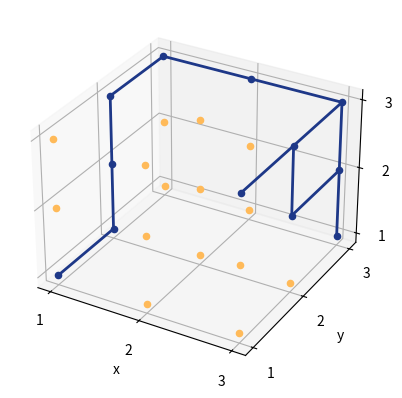

Generate this figure with matplotlib:
import random
import matplotlib.pyplot as plt
from mpl_toolkits.mplot3d import Axes3D

def lattice(xmax, ymax, zmax, p):
    state = [0,1]
    probabilities = [p, 1-p]
    L = [[[None] * zmax for _ in range(ymax)] for _ in range(xmax)]
    edges = []

    for x in range(xmax):
        for y in range(ymax):
            for z in range(zmax):
                L[x][y][z] = random.choices(state, probabilities)[0] # Knoten

                # Kanten 
                if x > 0 and L[x][y][z] == 1 and L[x - 1][y][z] == 1:
                    edges.append(((x+1, y+1, z+1), (x - 1+1, y+1, z+1)))
                if y > 0 and L[x][y][z] == 1 and L[x][y - 1][z] == 1:
                    edges.append(((x+1, y+1, z+1), (x+1, y - 1+1, z+1)))
                if z > 0 and L[x][y][z] == 1 and L[x][y][z - 1] == 1:
                    edges.append(((x+1, y+1, z+1), (x+1, y+1, z - 1+1)))

    fig = plt.figure()
    ax = fig.add_subplot(111, projection='3d')

    # Knoten
    for x in range(xmax):
        for y in range(ymax):
            for z in range(zmax):
                if L[x][y][z] == 1:
                    ax.scatter(x+1, y+1, z+1, c='#1E3888', marker='o', s=20)
                else:
                    ax.scatter(x+1, y+1, z+1, c='#FFBA59', marker='o', s=20)

    # Kanten
    for edge in edges:
        start, end = edge
        ax.plot([start[0], end[0]], [start[1], end[1]],
                [start[2], end[2]], 'k-', linewidth=2, color='#1E3888')
        

    ax.set_xlabel('x')
    ax.set_ylabel('y')
    ax.set_zlabel('z')
    ax.set_xticks(range(1, xmax+1))
    ax.set_yticks(range(1, ymax+1))
    ax.set_zticks(range(1, zmax+1))
    ax.grid(True)

    plt.show()


lattice(3, 3, 3, 0.5)